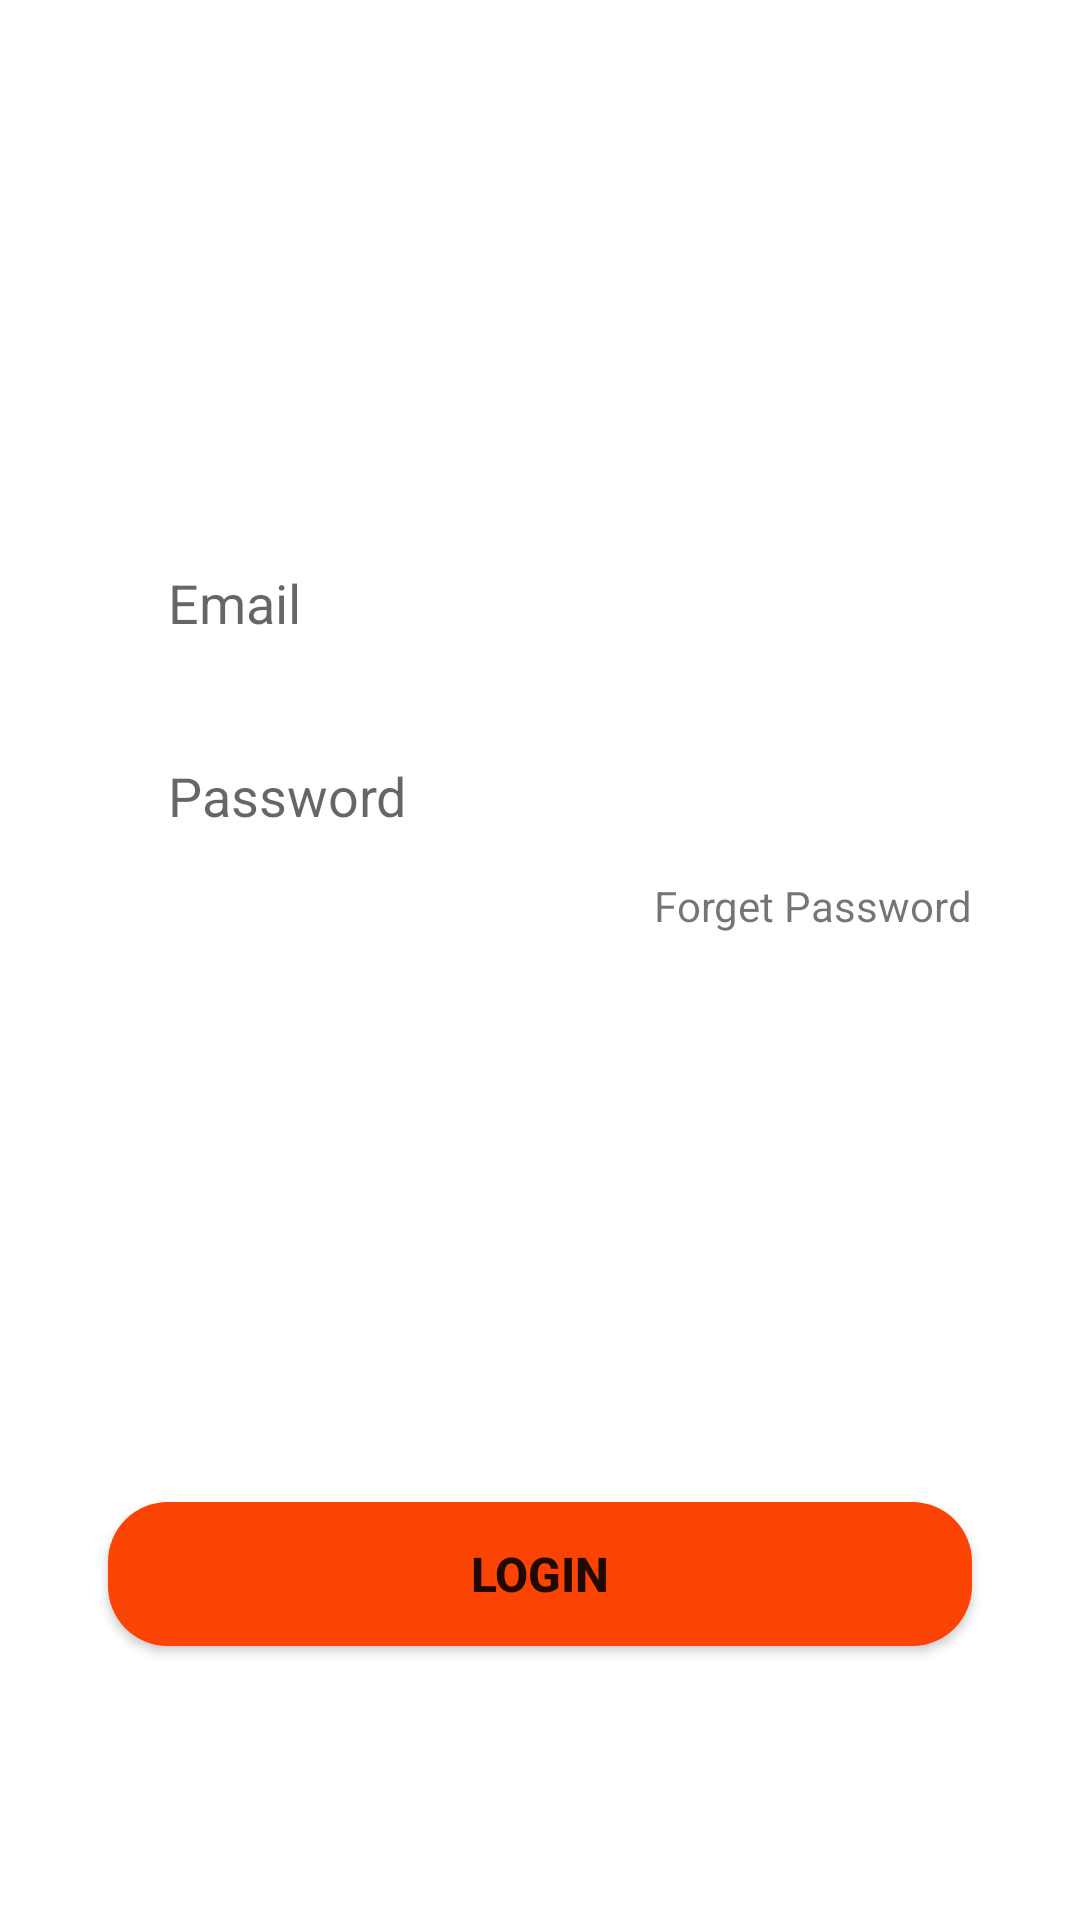

Reconstruct the res/layout file that produces this screen, plus the resources it refers to.
<!-- AndroidManifest.xml: application theme Theme.Shab3ni -->
<!-- res/layout/login_tab_fragment.xml -->
<?xml version="1.0" encoding="utf-8"?>
<androidx.constraintlayout.widget.ConstraintLayout xmlns:android="http://schemas.android.com/apk/res/android"
    xmlns:app="http://schemas.android.com/apk/res-auto"
    android:layout_width="match_parent"
    android:layout_height="match_parent">

    <EditText
        android:id="@+id/email"
        android:layout_width="0dp"
        android:layout_height="wrap_content"
        android:autofillHints="emailAddress"
        android:background="@drawable/edit_text_bg"
        android:hint="@string/email"
        android:inputType="textEmailAddress"
        android:paddingStart="20dp"
        android:paddingTop="10dp"
        android:paddingEnd="20dp"
        android:paddingBottom="10dp"
        app:layout_constraintBottom_toBottomOf="parent"
        app:layout_constraintEnd_toEndOf="parent"
        app:layout_constraintHorizontal_bias="0.5"
        app:layout_constraintStart_toStartOf="parent"
        app:layout_constraintTop_toTopOf="parent"
        app:layout_constraintVertical_bias="0.3"
        app:layout_constraintWidth_percent="0.8" />

    <EditText
        android:id="@+id/password"
        android:layout_width="0dp"
        android:layout_height="wrap_content"
        android:layout_marginTop="20dp"
        android:autofillHints="password"
        android:background="@drawable/edit_text_bg"
        android:hint="@string/password"
        android:inputType="textPassword"
        android:paddingStart="20dp"
        android:paddingEnd="20dp"
        android:paddingTop="10dp"
        android:paddingBottom="10dp"
        app:layout_constraintBottom_toBottomOf="parent"
        app:layout_constraintEnd_toEndOf="parent"
        app:layout_constraintStart_toStartOf="parent"
        app:layout_constraintTop_toBottomOf="@+id/email"
        app:layout_constraintVertical_bias="0"
        app:layout_constraintWidth_percent="0.8" />

    <Button
        android:id="@+id/btn_login"
        android:layout_width="0dp"
        android:layout_height="wrap_content"
        android:background="@drawable/button_bg"
        android:text="@string/login"
        android:textSize="16sp"
        android:textStyle="bold"
        app:layout_constraintBottom_toBottomOf="parent"
        app:layout_constraintEnd_toEndOf="parent"
        app:layout_constraintStart_toStartOf="parent"
        app:layout_constraintTop_toBottomOf="@+id/password"
        app:layout_constraintVertical_bias="0.7"
        app:layout_constraintWidth_percent="0.8" />

    <TextView
        android:id="@+id/forget_password"
        android:layout_width="wrap_content"
        android:layout_height="wrap_content"
        android:layout_marginTop="5dp"
        android:text="@string/forget_password"
        app:layout_constraintEnd_toEndOf="@id/password"
        app:layout_constraintHorizontal_bias="1"
        app:layout_constraintStart_toStartOf="parent"
        app:layout_constraintTop_toBottomOf="@id/password" />


</androidx.constraintlayout.widget.ConstraintLayout>
<!-- resources referenced by this layout -->
<resources>
  <!-- drawable button_bg (drawable) -->
  <?xml version="1.0" encoding="utf-8"?>
  <shape xmlns:android="http://schemas.android.com/apk/res/android">
      <corners android:radius="20dp"/>
  
      <solid android:color="@color/orange_303"/>
  </shape>
  <string name="email">Email</string>
  <string name="forget_password">Forget Password</string>
  <string name="login">Login</string>
  <string name="password">Password</string>
  <style name="Theme.Shab3ni" parent="Theme.MaterialComponents.DayNight.NoActionBar">
          
          <item name="colorPrimary">@color/orange_303</item>
          <item name="colorPrimaryVariant">@color/orange_a5b</item>
          <item name="colorOnPrimary">@color/white</item>
          
          <item name="colorSecondary">@color/orange_second</item>
          <item name="colorSecondaryVariant">@color/orange_402</item>
          <item name="colorOnSecondary">@color/black</item>
          
          <item name="android:statusBarColor">@color/orange_303</item>
          
      </style>
  <color name="orange_303">#fb4303</color>
  <color name="orange_a5b">#f07a5b</color>
  <color name="white">#fbfbfb</color>
  <color name="orange_second">#fcd8ca</color>
  <color name="orange_402">#ff5402</color>
  <color name="black">#040316</color>
</resources>
